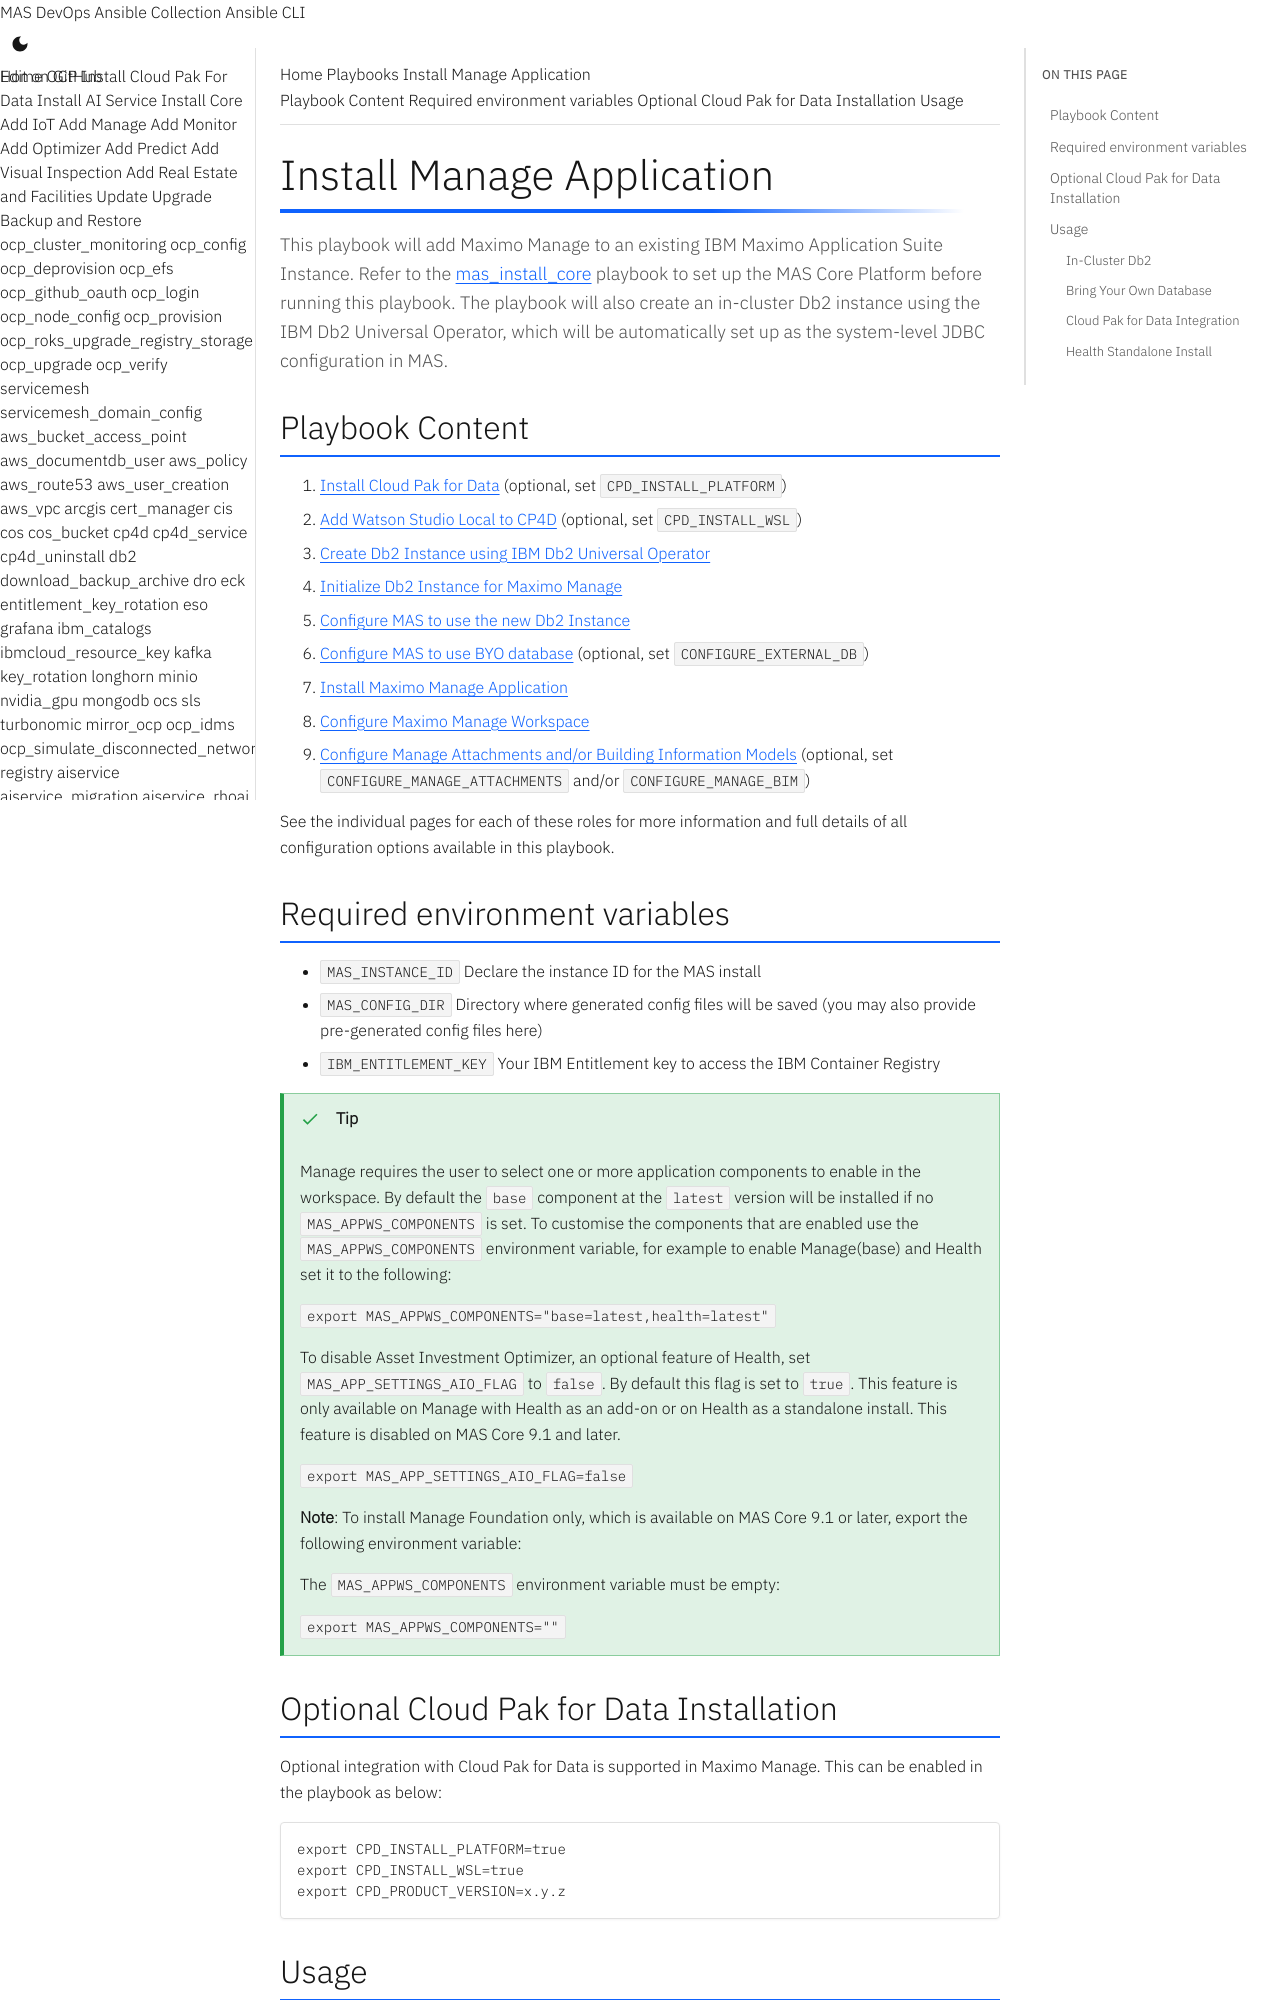

repository: ibm-mas/ansible-devops · page: playbooks/mas-manage/index.html · generator: mkdocs

Install Manage Application
===============================================================================

This playbook will add Maximo Manage to an existing IBM Maximo Application Suite Instance.  Refer to the [mas_install_core](mas-core.md) playbook to set up the MAS Core Platform before running this playbook.  The playbook will also create an in-cluster Db2 instance using the IBM Db2 Universal Operator, which will be automatically set up as the system-level JDBC configuration in MAS.

Playbook Content
-------------------------------------------------------------------------------

1. [Install Cloud Pak for Data](../roles/cp4d.md) (optional, set `CPD_INSTALL_PLATFORM`)
2. [Add Watson Studio Local to CP4D](../roles/cp4d_service.md) (optional, set `CPD_INSTALL_WSL`)
3. [Create Db2 Instance using IBM Db2 Universal Operator](../roles/db2.md)
4. [Initialize Db2 Instance for Maximo Manage](../roles/suite_db2_setup_for_manage.md)
5. [Configure MAS to use the new Db2 Instance](../roles/suite_config.md)
6. [Configure MAS to use BYO database](../roles/gencfg_jdbc.md) (optional, set `CONFIGURE_EXTERNAL_DB`)
7. [Install Maximo Manage Application](../roles/suite_app_install.md)
8. [Configure Maximo Manage Workspace](../roles/suite_app_config.md)
9. [Configure Manage Attachments and/or Building Information Models](../roles/suite_app_config_manage.md) (optional, set `CONFIGURE_MANAGE_ATTACHMENTS` and/or `CONFIGURE_MANAGE_BIM`)

See the individual pages for each of these roles for more information and full details of all configuration options available in this playbook.
